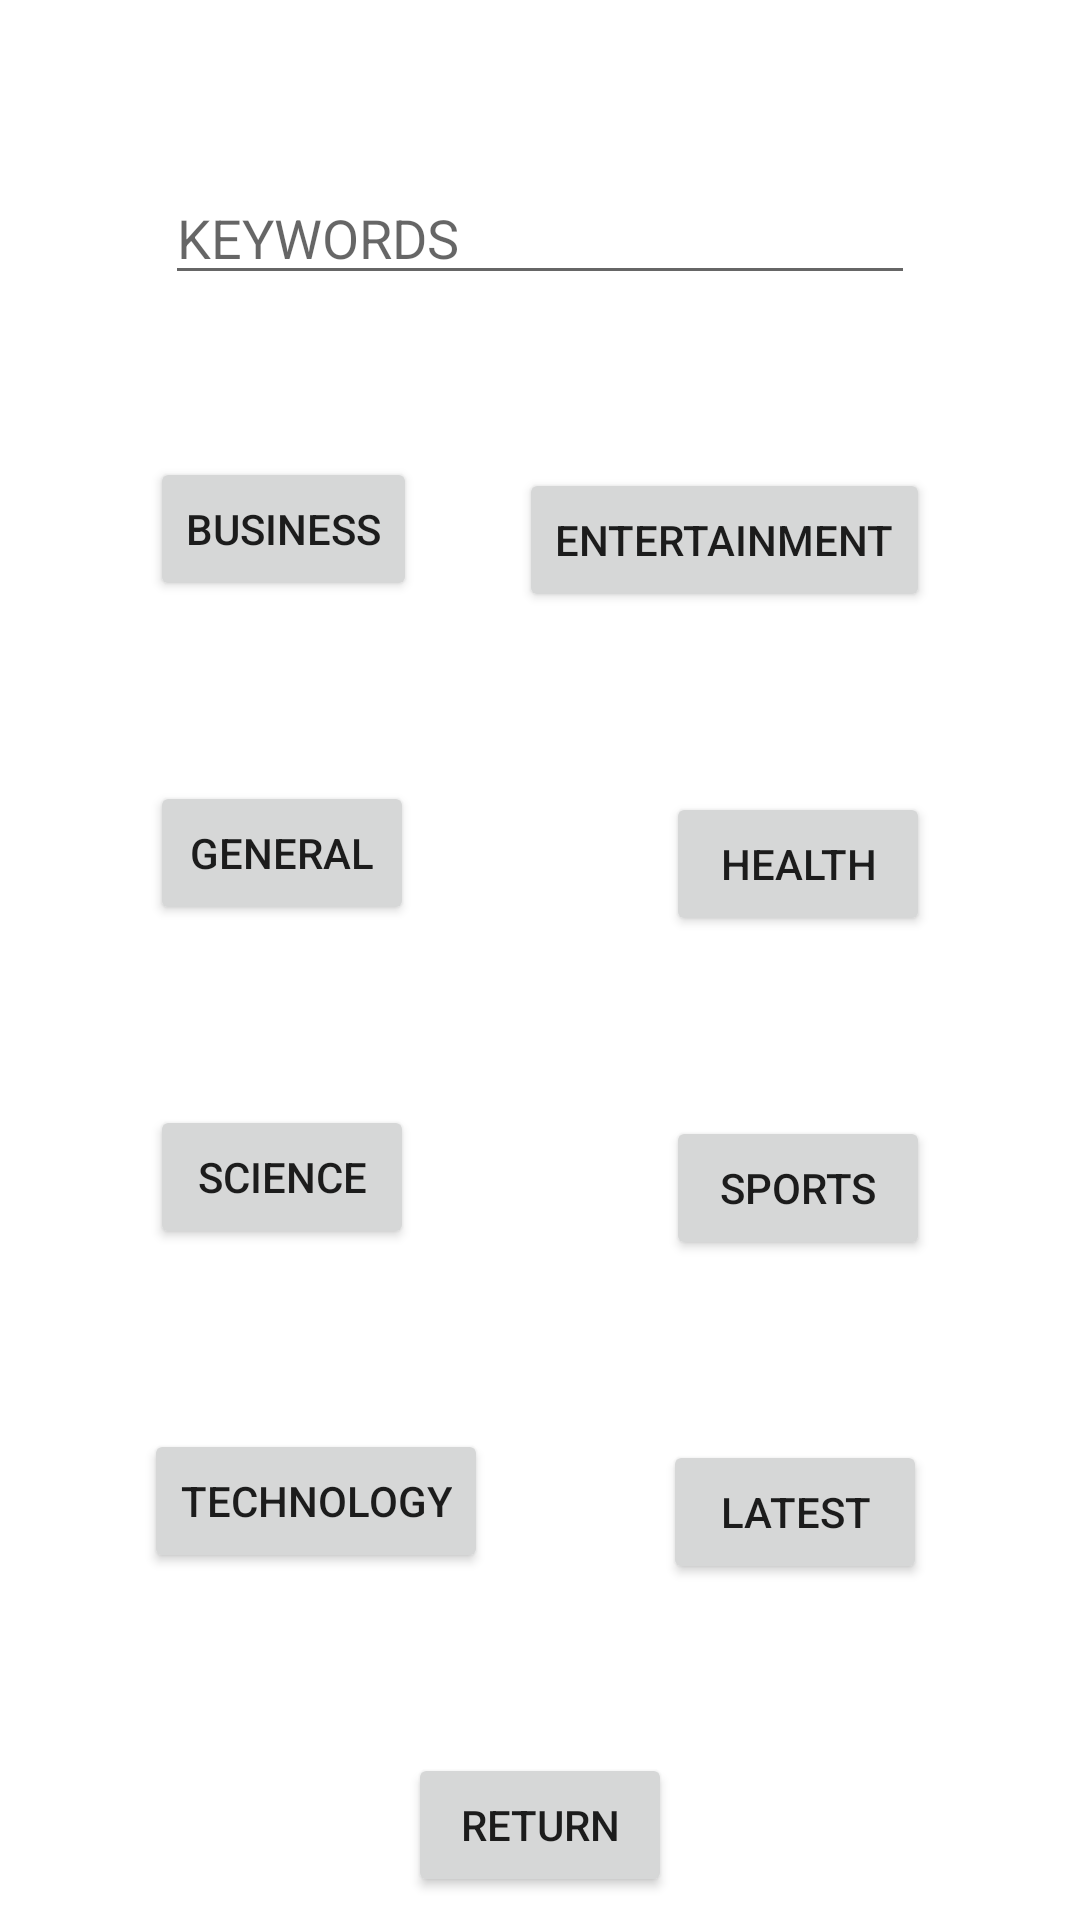

This screen was rendered from an Android layout file. Write that file and the resources it references.
<!-- AndroidManifest.xml: application theme Theme.AppNews -->
<!-- res/layout/activity_filter.xml -->
<?xml version="1.0" encoding="utf-8"?>
<androidx.constraintlayout.widget.ConstraintLayout
    xmlns:android="http://schemas.android.com/apk/res/android"
    xmlns:app="http://schemas.android.com/apk/res-auto"
    xmlns:tools="http://schemas.android.com/tools"
    android:layout_width="match_parent"
    android:layout_height="match_parent">

    <EditText
        android:id="@+id/searchText"
        android:layout_width="250dp"
        android:layout_height="wrap_content"
        android:layout_marginStart="55dp"
        android:layout_marginTop="57dp"
        android:hint="@string/keywords"
        app:layout_constraintStart_toStartOf="parent"
        app:layout_constraintTop_toTopOf="parent" />

    <Button
        android:id="@+id/businessB"
        android:layout_width="wrap_content"
        android:layout_height="wrap_content"
        android:layout_marginStart="50dp"
        android:layout_marginTop="54dp"
        android:text="@string/business"
        app:layout_constraintStart_toStartOf="parent"
        app:layout_constraintTop_toBottomOf="@+id/searchText" />

    <Button
        android:id="@+id/entertainmentB"
        android:layout_width="wrap_content"
        android:layout_height="wrap_content"
        android:layout_marginTop="53dp"
        android:layout_marginEnd="50dp"
        android:text="@string/entertainment"
        app:layout_constraintEnd_toEndOf="parent"
        app:layout_constraintTop_toBottomOf="@+id/searchB" />

    <Button
        android:id="@+id/generalB"
        android:layout_width="wrap_content"
        android:layout_height="wrap_content"
        android:layout_marginStart="50dp"
        android:layout_marginTop="60dp"
        android:text="@string/general"
        app:layout_constraintStart_toStartOf="parent"
        app:layout_constraintTop_toBottomOf="@+id/businessB" />

    <Button
        android:id="@+id/healthB"
        android:layout_width="wrap_content"
        android:layout_height="wrap_content"
        android:layout_marginTop="60dp"
        android:layout_marginEnd="50dp"
        android:text="@string/health"
        app:layout_constraintEnd_toEndOf="parent"
        app:layout_constraintTop_toBottomOf="@+id/entertainmentB" />

    <Button
        android:id="@+id/scienceB"
        android:layout_width="wrap_content"
        android:layout_height="wrap_content"
        android:layout_marginStart="50dp"
        android:layout_marginTop="60dp"
        android:text="@string/science"
        app:layout_constraintStart_toStartOf="parent"
        app:layout_constraintTop_toBottomOf="@+id/generalB" />

    <Button
        android:id="@+id/sportsB"
        android:layout_width="wrap_content"
        android:layout_height="wrap_content"
        android:layout_marginTop="60dp"
        android:layout_marginEnd="50dp"
        android:text="@string/sports"
        app:layout_constraintEnd_toEndOf="parent"
        app:layout_constraintTop_toBottomOf="@+id/healthB" />

    <Button
        android:id="@+id/technologyB"
        android:layout_width="wrap_content"
        android:layout_height="wrap_content"
        android:layout_marginStart="48dp"
        android:layout_marginTop="60dp"
        android:text="@string/technology"
        app:layout_constraintStart_toStartOf="parent"
        app:layout_constraintTop_toBottomOf="@+id/scienceB" />

    <Button
        android:id="@+id/returnB"
        android:layout_width="wrap_content"
        android:layout_height="wrap_content"
        android:layout_marginStart="161dp"
        android:layout_marginTop="60dp"
        android:layout_marginEnd="161dp"
        android:text="@string/returnB"
        app:layout_constraintEnd_toEndOf="parent"
        app:layout_constraintStart_toStartOf="parent"
        app:layout_constraintTop_toBottomOf="@+id/technologyB" />

    <Button
        android:id="@+id/searchB"
        android:layout_width="50dp"
        android:layout_height="46dp"
        android:layout_marginTop="57dp"
        android:layout_marginEnd="56dp"
        android:background="@drawable/ic_baseline_search_24"
        app:layout_constraintEnd_toEndOf="parent"
        app:layout_constraintStart_toEndOf="@+id/searchText"
        app:layout_constraintTop_toTopOf="parent" />

    <Button
        android:id="@+id/latestB"
        android:layout_width="wrap_content"
        android:layout_height="wrap_content"
        android:layout_marginTop="60dp"
        android:layout_marginEnd="51dp"
        android:text="@string/latest"
        app:layout_constraintEnd_toEndOf="parent"
        app:layout_constraintTop_toBottomOf="@+id/sportsB" />


</androidx.constraintlayout.widget.ConstraintLayout>
<!-- resources referenced by this layout -->
<resources>
  <string name="business">BUSINESS</string>
  <string name="entertainment">ENTERTAINMENT</string>
  <string name="general">GENERAL</string>
  <string name="health">HEALTH</string>
  <string name="keywords">KEYWORDS</string>
  <string name="latest">LATEST</string>
  <string name="returnB">RETURN</string>
  <string name="science">SCIENCE</string>
  <string name="sports">SPORTS</string>
  <string name="technology">TECHNOLOGY</string>
  <style name="Theme.AppNews" parent="Theme.MaterialComponents.DayNight.DarkActionBar">
          
          <item name="colorPrimary">@color/purple_500</item>
          <item name="colorPrimaryVariant">@color/purple_700</item>
          <item name="colorOnPrimary">@color/white</item>
          
          <item name="colorSecondary">@color/teal_200</item>
          <item name="colorSecondaryVariant">@color/teal_700</item>
          <item name="colorOnSecondary">@color/black</item>
          
          <item name="android:statusBarColor" tools:targetApi="l">?attr/colorPrimaryVariant</item>
          
      </style>
  <color name="purple_500">#FF6200EE</color>
  <color name="purple_700">#FF3700B3</color>
  <color name="white">#FFFFFFFF</color>
  <color name="teal_200">#FF03DAC5</color>
  <color name="teal_700">#FF018786</color>
  <color name="black">#FF000000</color>
</resources>
